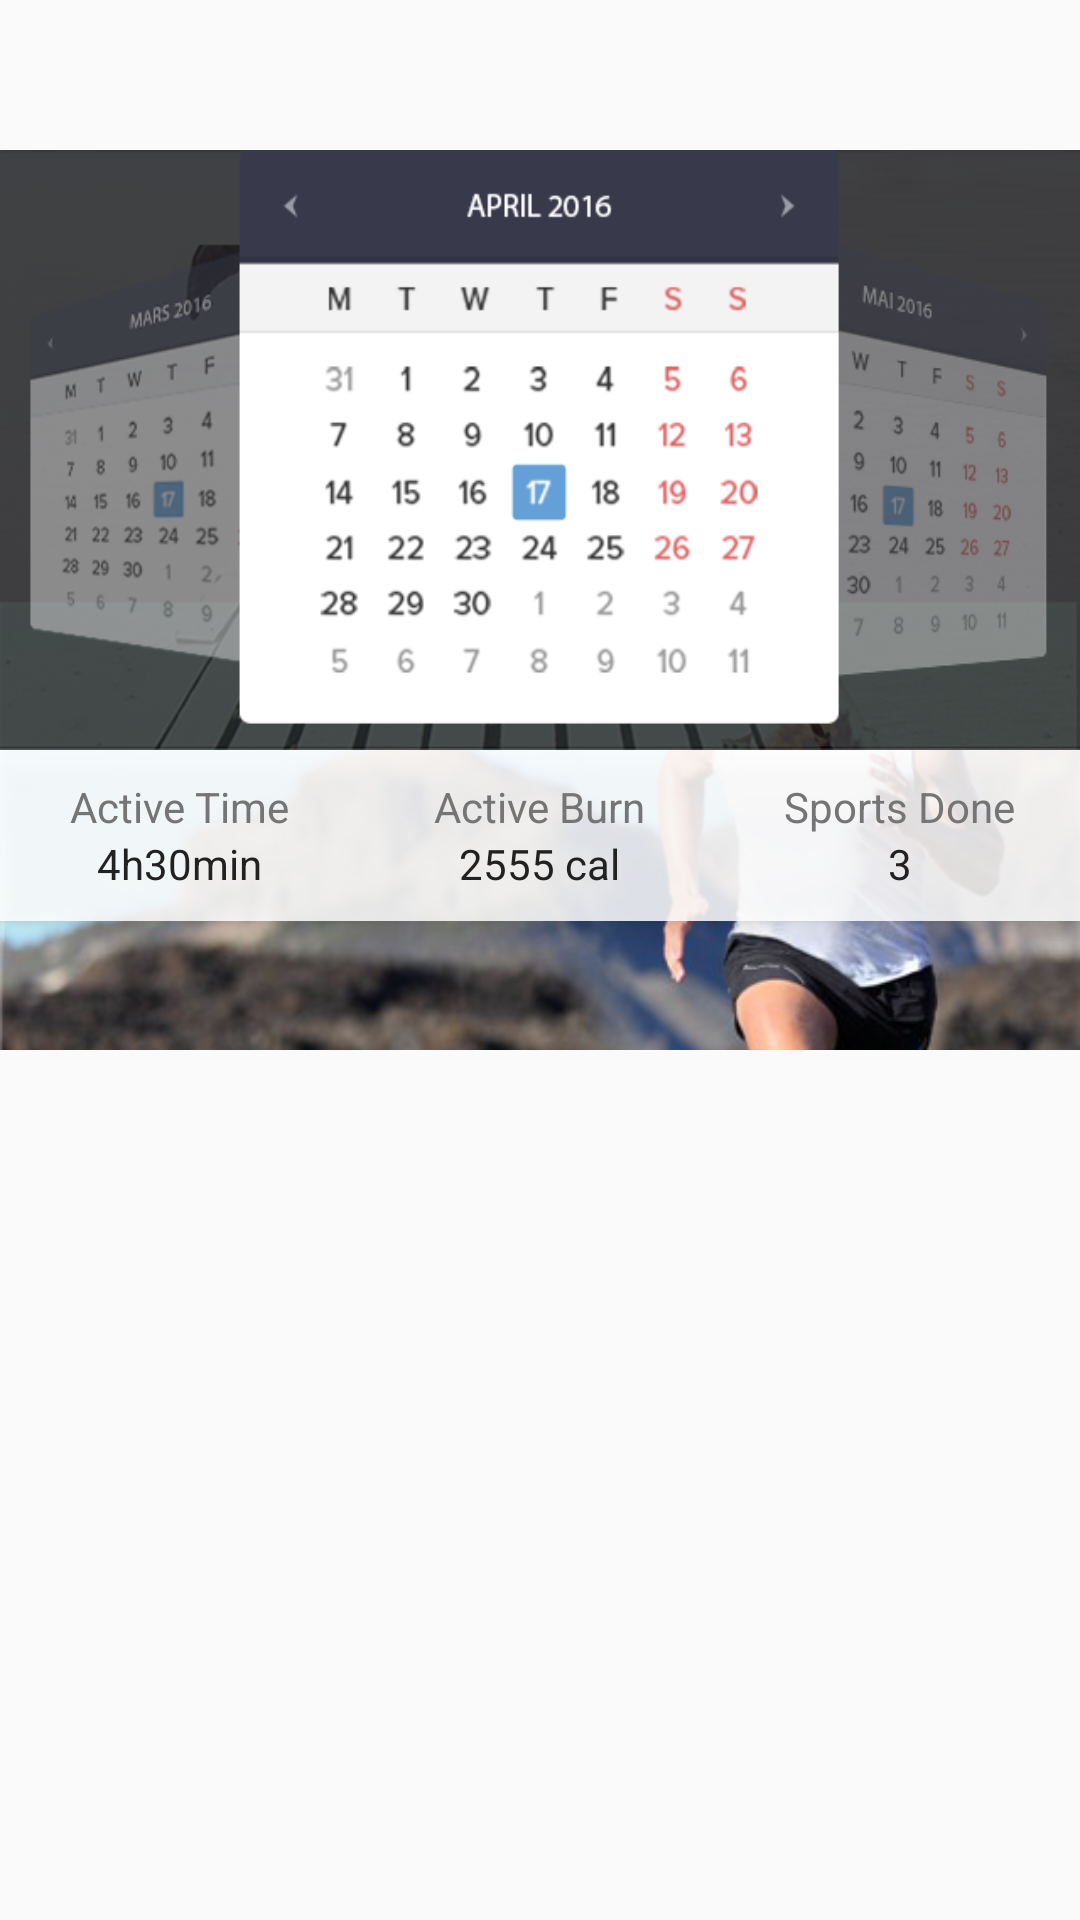

Here is an Android app screen rendered from its layout file. Give the layout XML and the strings, colors and styles it references.
<!-- AndroidManifest.xml: application theme AppTheme -->
<!-- res/layout/agenda_fragment_layout.xml -->
<?xml version="1.0" encoding="utf-8"?>
<RelativeLayout xmlns:android="http://schemas.android.com/apk/res/android"
    xmlns:app="http://schemas.android.com/apk/res-auto"
    android:id="@+id/root_view"
    android:layout_width="match_parent"
    android:layout_height="match_parent"
    android:paddingTop="@dimen/toolbar_height">


    <ImageView
        android:id="@+id/imageView"
        android:layout_width="wrap_content"
        android:layout_height="200dp"
        android:scaleType="fitXY"
        android:src="@drawable/agenda" />

    <RelativeLayout
        android:id="@+id/banner_container"
        android:layout_width="match_parent"
        android:layout_height="wrap_content"
        android:layout_below="@id/imageView">
        <ImageView
            android:layout_width="match_parent"
            android:layout_height="100dp"
            android:background="#00BCD4"
            android:src="@drawable/event_defaut_bg"
            android:scaleType="centerCrop"
            android:layout_alignParentTop="true"
            android:layout_alignParentStart="true" />

        <include layout="@layout/agenda_count_table_layout" />

    </RelativeLayout>

    <android.support.v7.widget.RecyclerView
        android:layout_below="@id/banner_container"
        android:id="@+id/agenda_events_list"
        android:layout_width="match_parent"
        android:layout_height="wrap_content"
        android:divider="@null">

    </android.support.v7.widget.RecyclerView>


</RelativeLayout>
<!-- res/layout/agenda_count_table_layout.xml (included above) -->
<?xml version="1.0" encoding="utf-8"?>
<LinearLayout xmlns:android="http://schemas.android.com/apk/res/android"
    android:layout_width="match_parent"
    android:layout_height="57dp"
    android:background="#D8FFFFFF"
    android:orientation="horizontal"
    android:elevation="5dp" >

    <LinearLayout
        android:layout_width="0dp"
        android:layout_height="match_parent"
        android:layout_weight="1"
        android:gravity="center_horizontal"
        android:orientation="vertical">

        <TextView
            android:id="@+id/active_time_title"
            android:layout_width="wrap_content"
            android:layout_height="wrap_content"
            android:layout_centerHorizontal="true"
            android:layout_weight="1"
            android:gravity="bottom"
            android:text="Active Time"
            android:textColor="@color/colorSecondaryText" />

        <TextView
            android:id="@+id/active_time_number"
            android:layout_width="wrap_content"
            android:layout_height="wrap_content"
            android:layout_centerHorizontal="true"
            android:layout_weight="1"
            android:gravity="top"
            android:text="4h30min"
            android:textColor="@color/colorPrimaryText" />

    </LinearLayout>

    <LinearLayout
        android:layout_width="0dp"
        android:layout_height="match_parent"
        android:layout_weight="1"
        android:gravity="center_horizontal"
        android:orientation="vertical">

        <TextView
            android:id="@+id/active_burn_title"
            android:layout_width="wrap_content"
            android:layout_height="wrap_content"
            android:layout_centerHorizontal="true"
            android:gravity="bottom"
            android:layout_weight="1"
            android:text="Active Burn"
            android:textColor="@color/colorSecondaryText" />

        <TextView
            android:id="@+id/active_burn_number"
            android:layout_width="wrap_content"
            android:layout_height="wrap_content"
            android:layout_below="@id/active_burn_title"
            android:layout_centerHorizontal="true"
            android:gravity="top"
            android:layout_weight="1"
            android:text="2555 cal"
            android:textColor="@color/colorPrimaryText" />
    </LinearLayout>

    <LinearLayout
        android:layout_width="0dp"
        android:layout_height="match_parent"
        android:layout_weight="1"
        android:gravity="center_horizontal"
        android:orientation="vertical">

        <TextView
            android:id="@+id/sports_done_title"
            android:layout_width="wrap_content"
            android:layout_height="wrap_content"
            android:layout_centerHorizontal="true"
            android:gravity="bottom"
            android:layout_weight="1"
            android:text="Sports Done"
            android:textColor="@color/colorSecondaryText" />

        <TextView
            android:id="@+id/sports_done_number"
            android:layout_width="wrap_content"
            android:layout_height="wrap_content"
            android:layout_below="@id/sports_done_title"
            android:layout_centerHorizontal="true"
            android:gravity="top"
            android:layout_weight="1"
            android:text="3"
            android:textColor="@color/colorPrimaryText" />
    </LinearLayout>

</LinearLayout>
<!-- resources referenced by this layout -->
<resources>
  <color name="colorPrimaryText">#212121</color>
  <color name="colorSecondaryText">#757575</color>
  <dimen name="toolbar_height">50dp</dimen>
  <!-- drawable agenda: png bitmap (drawable-hdpi, 128012 bytes) -->
  <!-- drawable event_defaut_bg: png bitmap (drawable-hdpi, 201322 bytes) -->
  <style name="AppTheme" parent="Theme.AppCompat.Light.DarkActionBar">
          
          <item name="colorPrimary">#424458</item>
          <item name="colorPrimaryDark">#424458</item>
          <item name="colorAccent">#B6B6B6</item>
          <item name="windowActionBar">false</item>
          <item name="windowNoTitle">true</item>
      </style>
</resources>
